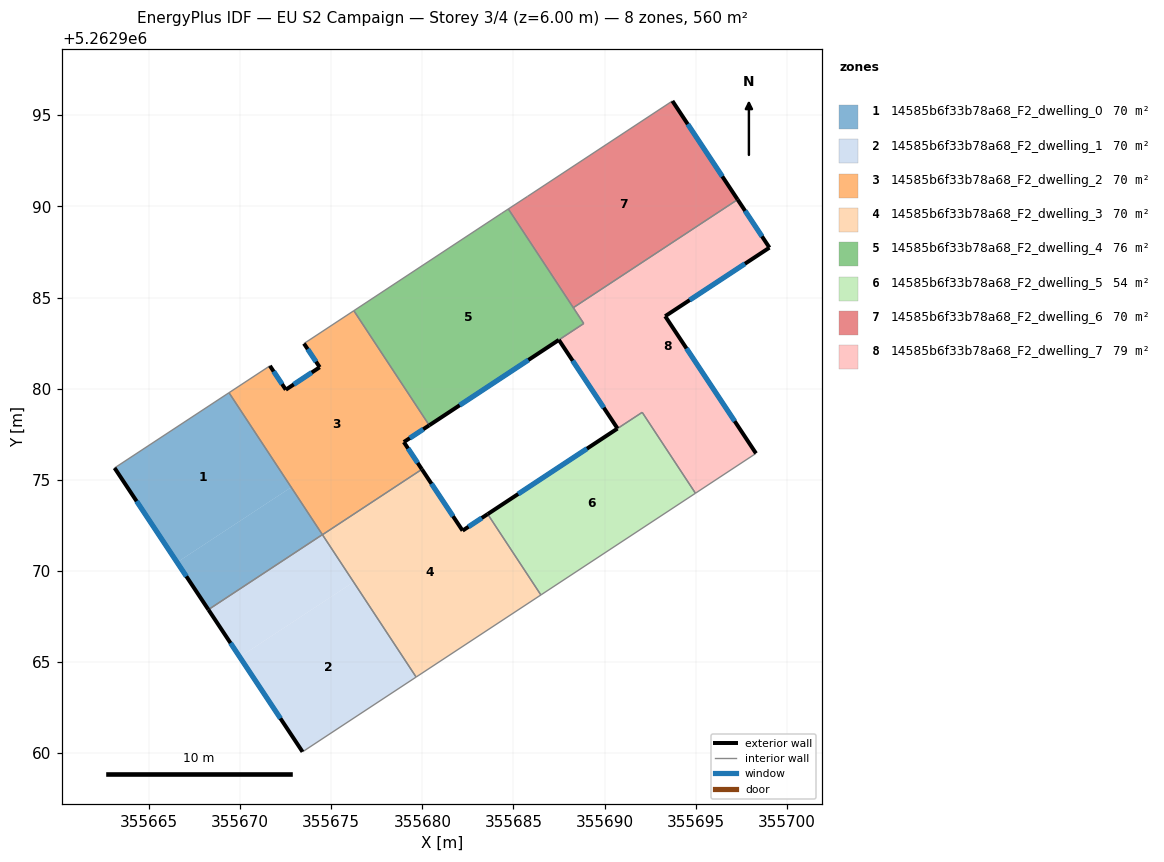
=== STOREY PLAN SPEC (per zone: floor XY polygon, exterior-wall plan segments, windows/doors) ===
zone 1: 14585b6f33b78a68_F2_dwelling_0  (70.0 m²)
  floor: (355669.39, 5262979.78) (355672.80, 5262974.59) (355666.54, 5262970.47) (355663.11, 5262975.65)
  floor: (355672.80, 5262974.59) (355674.51, 5262971.99) (355668.26, 5262967.87) (355666.54, 5262970.47)
  exterior wall: (355663.11, 5262975.65) – (355668.26, 5262967.87)  [9.3 m]
    window: (355664.32, 5262973.82) – (355667.05, 5262969.70)  [7.9 m²]
  interior walls: 3
zone 2: 14585b6f33b78a68_F2_dwelling_1  (70.0 m²)
  floor: (355676.23, 5262969.39) (355679.66, 5262964.17) (355673.42, 5262960.07) (355669.98, 5262965.27)
  floor: (355674.51, 5262971.99) (355676.23, 5262969.39) (355669.98, 5262965.27) (355668.26, 5262967.87)
  exterior wall: (355668.26, 5262967.87) – (355673.42, 5262960.07)  [9.4 m]
    window: (355669.47, 5262966.04) – (355672.21, 5262961.90)  [7.9 m²]
  interior walls: 3
zone 3: 14585b6f33b78a68_F2_dwelling_2  (69.9 m²)
  floor: (355676.24, 5262984.28) (355680.38, 5262977.99) (355678.98, 5262977.07) (355679.97, 5262975.57) (355674.52, 5262971.98) (355669.39, 5262979.78) (355671.63, 5262981.25) (355672.51, 5262979.94) (355674.37, 5262981.17) (355673.50, 5262982.47)
  exterior wall: (355678.98, 5262977.07) – (355680.38, 5262977.99)  [1.7 m]
    window: (355679.31, 5262977.28) – (355680.05, 5262977.77)  [1.4 m²]
  exterior wall: (355679.97, 5262975.57) – (355678.98, 5262977.07)  [1.8 m]
    window: (355679.74, 5262975.93) – (355679.22, 5262976.72)  [1.5 m²]
  exterior wall: (355672.51, 5262979.94) – (355671.63, 5262981.25)  [1.6 m]
    window: (355672.30, 5262980.25) – (355671.84, 5262980.95)  [1.3 m²]
  exterior wall: (355674.37, 5262981.17) – (355672.51, 5262979.94)  [2.2 m]
    window: (355673.93, 5262980.89) – (355672.94, 5262980.23)  [1.9 m²]
  exterior wall: (355673.50, 5262982.47) – (355674.37, 5262981.17)  [1.6 m]
    window: (355673.71, 5262982.17) – (355674.16, 5262981.48)  [1.3 m²]
  interior walls: 5
zone 4: 14585b6f33b78a68_F2_dwelling_3  (69.9 m²)
  floor: (355683.59, 5262973.12) (355686.51, 5262968.68) (355679.66, 5262964.17) (355674.52, 5262971.98) (355679.97, 5262975.57) (355682.21, 5262972.21)
  exterior wall: (355682.21, 5262972.21) – (355679.97, 5262975.57)  [4.0 m]
    window: (355681.68, 5262973.00) – (355680.50, 5262974.78)  [3.4 m²]
  exterior wall: (355683.59, 5262973.12) – (355682.21, 5262972.21)  [1.6 m]
    window: (355683.26, 5262972.90) – (355682.53, 5262972.42)  [1.4 m²]
  interior walls: 4
zone 5: 14585b6f33b78a68_F2_dwelling_4  (76.4 m²)
  floor: (355684.72, 5262989.86) (355688.86, 5262983.57) (355680.38, 5262977.99) (355676.24, 5262984.28) (355684.36, 5262989.62)
  exterior wall: (355680.38, 5262977.99) – (355687.49, 5262982.67)  [8.5 m]
    window: (355682.05, 5262979.09) – (355685.82, 5262981.57)  [7.2 m²]
  interior walls: 6
zone 6: 14585b6f33b78a68_F2_dwelling_5  (54.0 m²)
  floor: (355692.07, 5262978.70) (355694.99, 5262974.26) (355686.51, 5262968.68) (355683.59, 5262973.12) (355690.71, 5262977.81)
  exterior wall: (355690.71, 5262977.81) – (355683.59, 5262973.12)  [8.5 m]
    window: (355689.03, 5262976.71) – (355685.26, 5262974.22)  [7.2 m²]
  interior walls: 4
zone 7: 14585b6f33b78a68_F2_dwelling_6  (69.9 m²)
  floor: (355693.72, 5262995.79) (355697.30, 5262990.38) (355688.28, 5262984.44) (355684.72, 5262989.86) (355685.77, 5262990.54)
  exterior wall: (355697.30, 5262990.38) – (355693.72, 5262995.79)  [6.5 m]
    window: (355696.46, 5262991.65) – (355694.56, 5262994.52)  [5.5 m²]
  interior walls: 4
zone 8: 14585b6f33b78a68_F2_dwelling_7  (79.4 m²)
  floor: (355697.30, 5262990.38) (355699.05, 5262987.74) (355693.33, 5262983.98) (355698.31, 5262976.45) (355694.99, 5262974.26) (355692.06, 5262978.70) (355690.71, 5262977.81) (355687.49, 5262982.67) (355688.86, 5262983.57) (355688.28, 5262984.44)
  exterior wall: (355699.05, 5262987.74) – (355697.30, 5262990.38)  [3.2 m]
    window: (355698.64, 5262988.36) – (355697.71, 5262989.76)  [2.7 m²]
  exterior wall: (355693.33, 5262983.98) – (355699.05, 5262987.74)  [6.8 m]
    window: (355694.67, 5262984.86) – (355697.70, 5262986.85)  [5.8 m²]
  exterior wall: (355698.31, 5262976.45) – (355693.33, 5262983.98)  [9.0 m]
    window: (355697.14, 5262978.21) – (355694.50, 5262982.21)  [7.6 m²]
  exterior wall: (355687.49, 5262982.67) – (355690.71, 5262977.81)  [5.8 m]
    window: (355688.25, 5262981.53) – (355689.96, 5262978.95)  [4.9 m²]
  interior walls: 6

=== DERIVED (storey summary) ===
Building: EU S2 Campaign
Storey: 3 of 4  (floor level z = 6.00 m)
Storey gross floor area: 559.6 m²
Zones on this storey: 8
  - 14585b6f33b78a68_F2_dwelling_0: floor 70.0 m²; exterior wall 9.3 m (28.0 m²); 1 window(s) 7.9 m²; WWR 28.1%
  - 14585b6f33b78a68_F2_dwelling_1: floor 70.0 m²; exterior wall 9.4 m (28.1 m²); 1 window(s) 7.9 m²; WWR 28.1%
  - 14585b6f33b78a68_F2_dwelling_2: floor 69.9 m²; exterior wall 8.8 m (26.5 m²); 5 window(s) 7.5 m²; WWR 28.1%
  - 14585b6f33b78a68_F2_dwelling_3: floor 69.9 m²; exterior wall 5.7 m (17.1 m²); 2 window(s) 4.8 m²; WWR 28.1%
  - 14585b6f33b78a68_F2_dwelling_4: floor 76.4 m²; exterior wall 8.5 m (25.6 m²); 1 window(s) 7.2 m²; WWR 28.1%
  - 14585b6f33b78a68_F2_dwelling_5: floor 54.0 m²; exterior wall 8.5 m (25.6 m²); 1 window(s) 7.2 m²; WWR 28.1%
  - 14585b6f33b78a68_F2_dwelling_6: floor 69.9 m²; exterior wall 6.5 m (19.5 m²); 1 window(s) 5.5 m²; WWR 28.1%
  - 14585b6f33b78a68_F2_dwelling_7: floor 79.4 m²; exterior wall 24.9 m (74.6 m²); 4 window(s) 21.0 m²; WWR 28.1%
Zone adjacency (shared interzone walls):
  - 14585b6f33b78a68_F2_dwelling_0 ↔ 14585b6f33b78a68_F2_dwelling_1
  - 14585b6f33b78a68_F2_dwelling_0 ↔ 14585b6f33b78a68_F2_dwelling_2
  - 14585b6f33b78a68_F2_dwelling_1 ↔ 14585b6f33b78a68_F2_dwelling_3
  - 14585b6f33b78a68_F2_dwelling_2 ↔ 14585b6f33b78a68_F2_dwelling_3
  - 14585b6f33b78a68_F2_dwelling_2 ↔ 14585b6f33b78a68_F2_dwelling_4
  - 14585b6f33b78a68_F2_dwelling_3 ↔ 14585b6f33b78a68_F2_dwelling_5
  - 14585b6f33b78a68_F2_dwelling_4 ↔ 14585b6f33b78a68_F2_dwelling_6
  - 14585b6f33b78a68_F2_dwelling_4 ↔ 14585b6f33b78a68_F2_dwelling_7
  - 14585b6f33b78a68_F2_dwelling_5 ↔ 14585b6f33b78a68_F2_dwelling_7
  - 14585b6f33b78a68_F2_dwelling_6 ↔ 14585b6f33b78a68_F2_dwelling_7